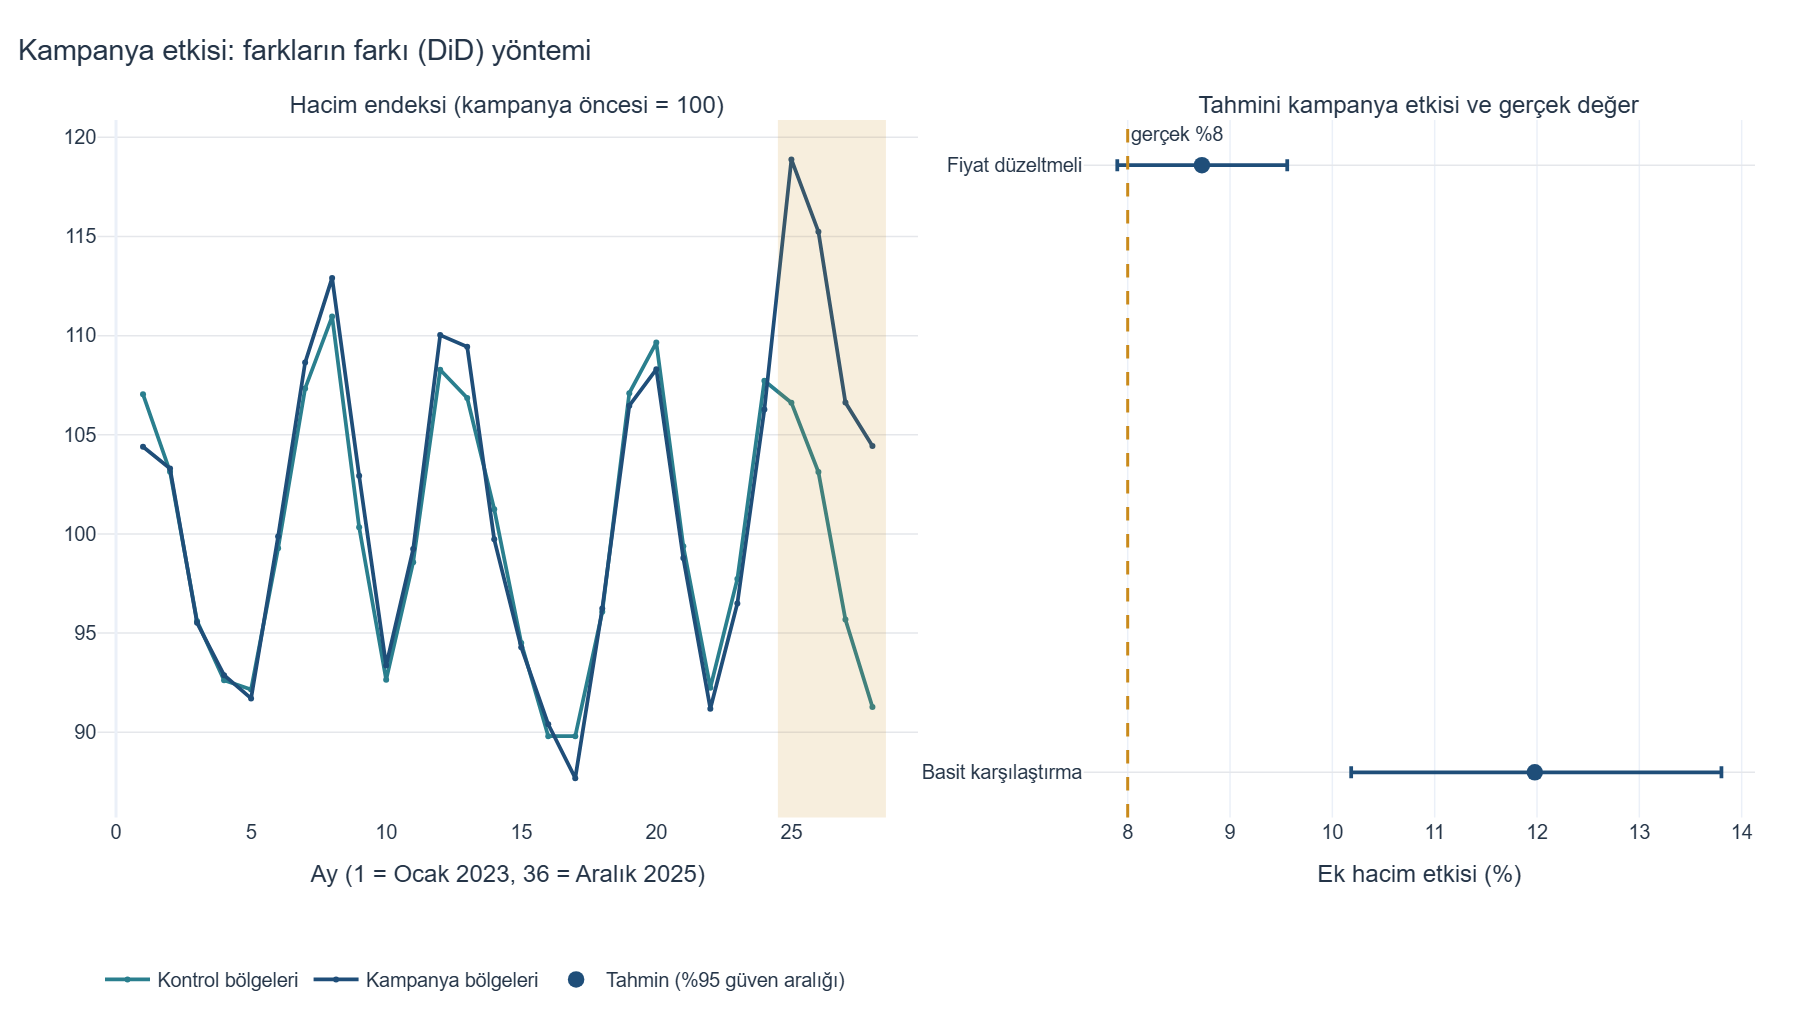

Values plotted in this chart, from the file beside it:
method, uplift, ci_low, ci_high, std_error_log, n_obs, treated_regions, control_regions, true_uplift, abs_error, truth_in_ci
naive, 0.1198, 0.1018, 0.138, 0.007657, 6048, 5, 13, 0.08, 0.03979, False
price_adjusted, 0.08725, 0.07898, 0.09559, 0.003620, 6048, 5, 13, 0.08, 0.007255, True
